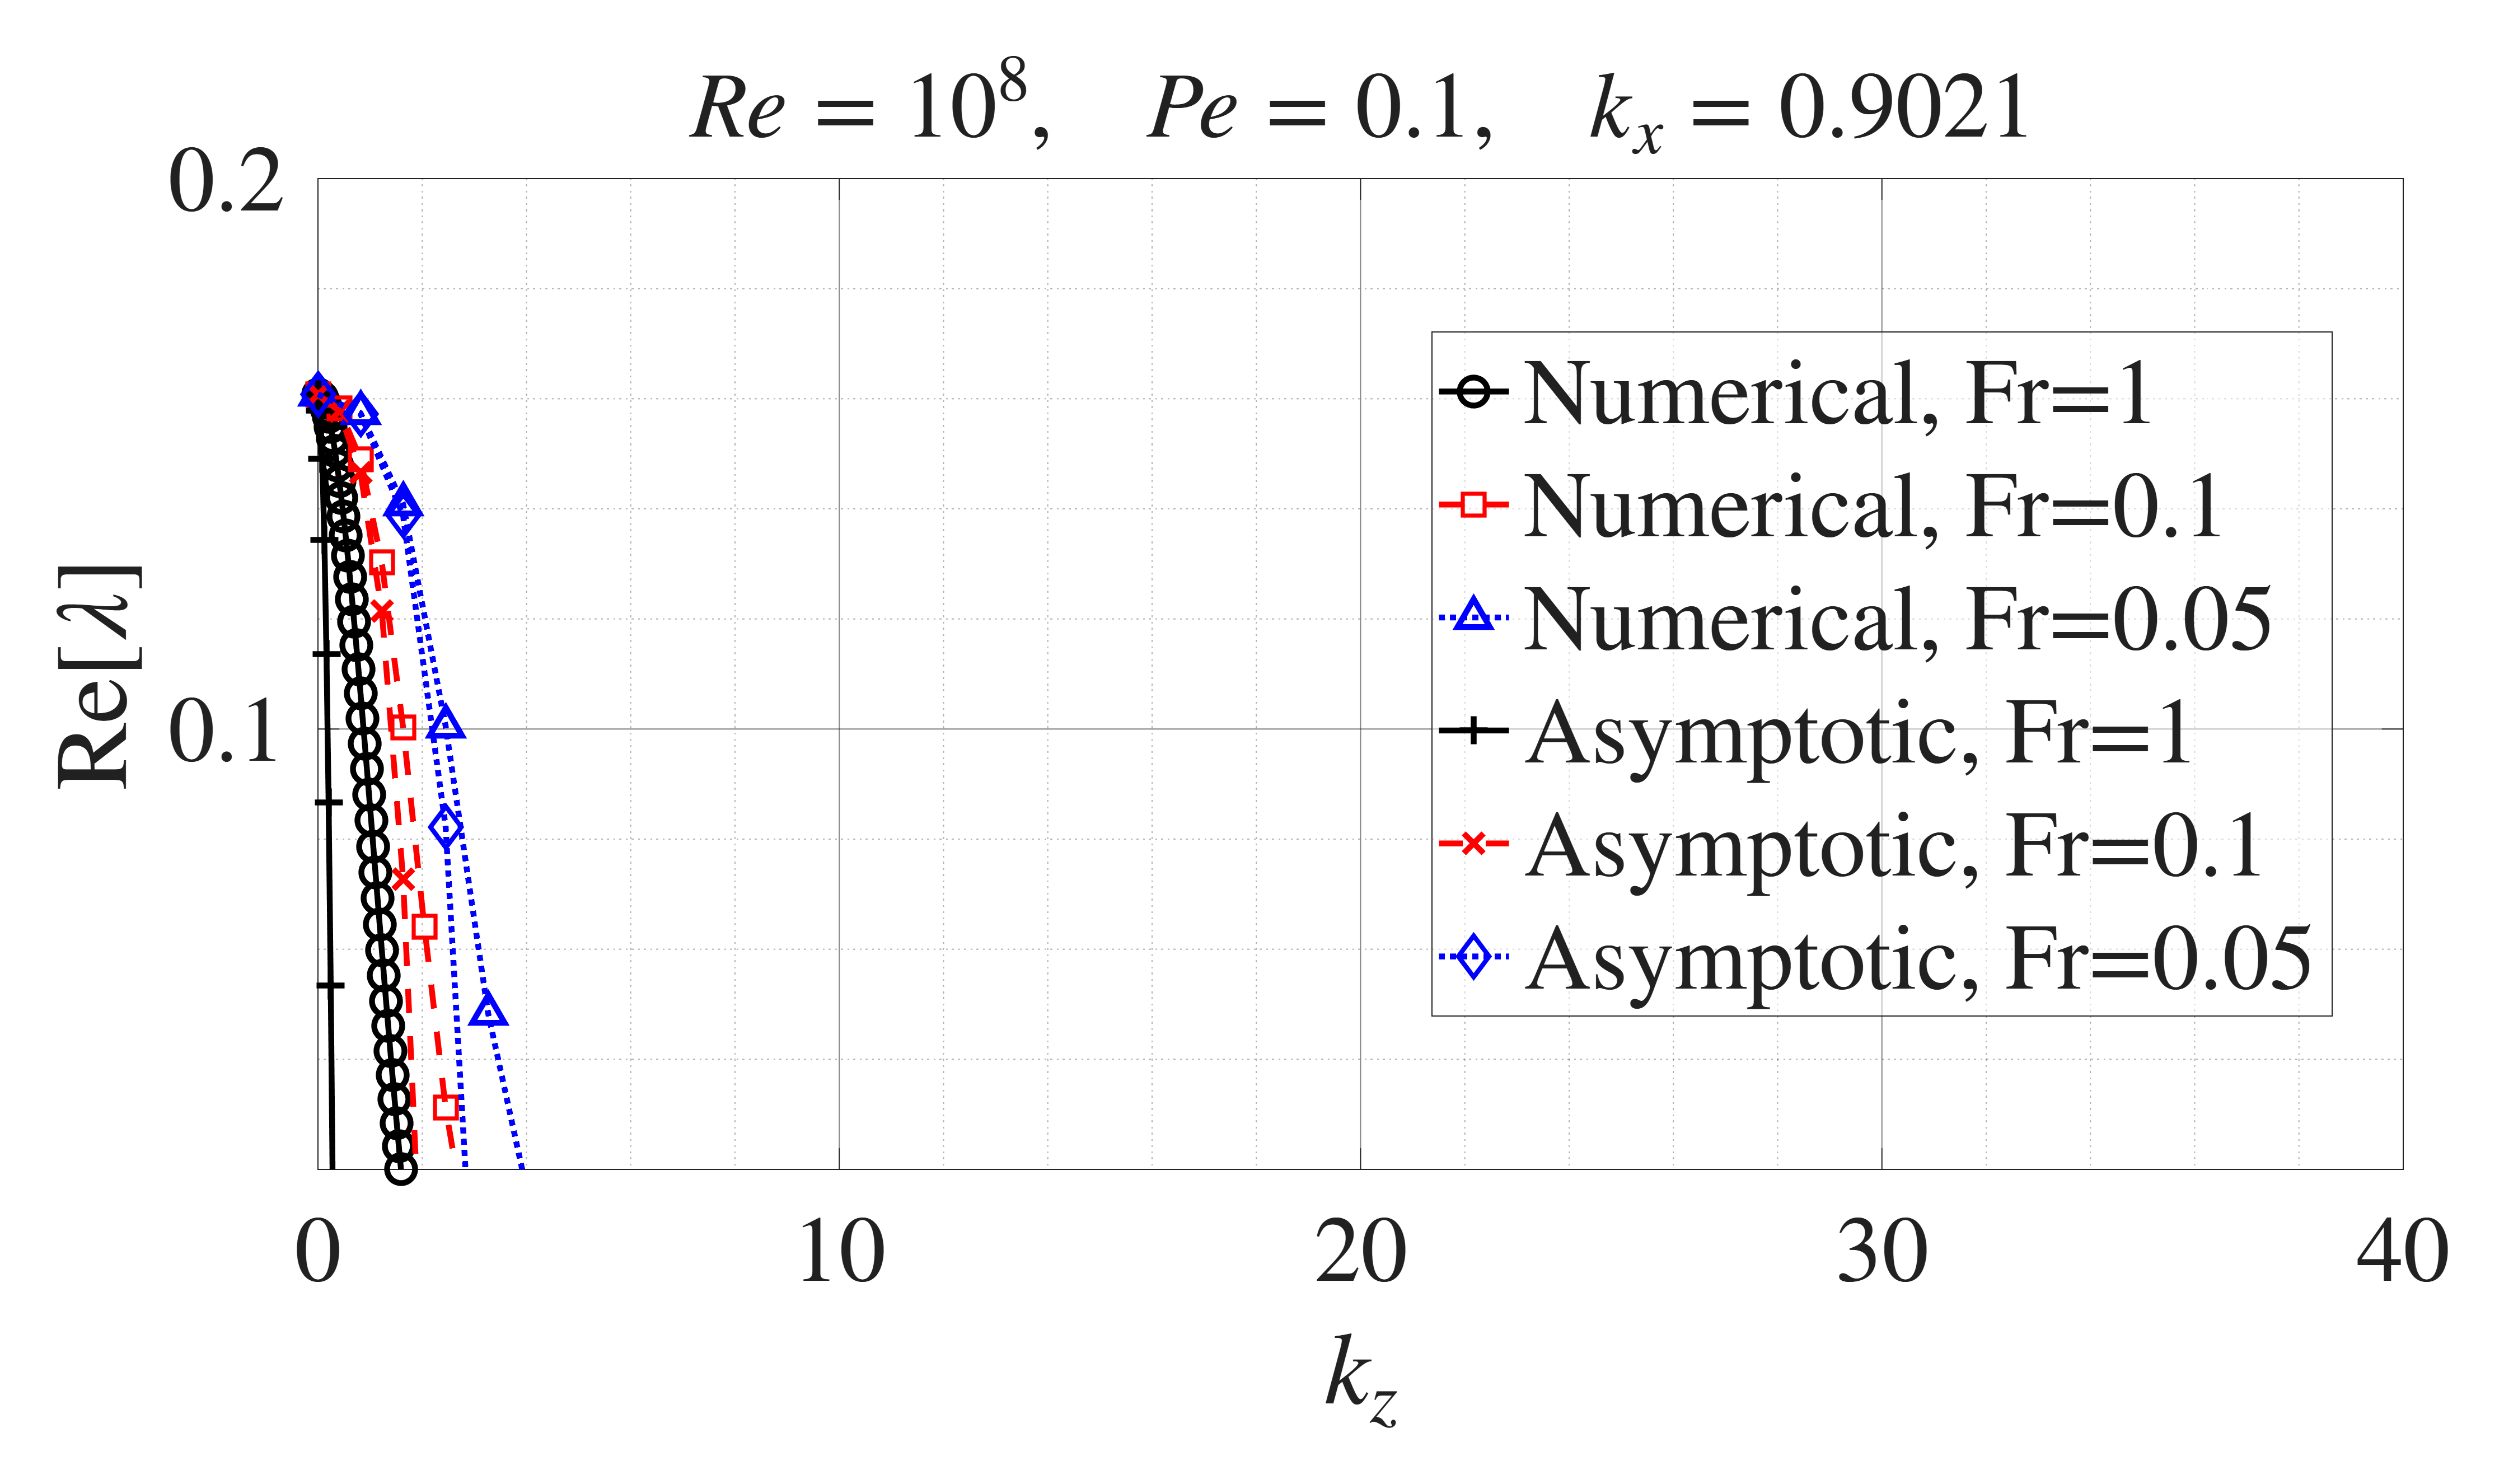

Data behind this chart, as committed beside it:
Numerical Fr=1, kz, Numerical Fr=1, real_lambda, Numerical Fr=0.1, kz, Numerical Fr=0.1, real_lambda, Numerical Fr=0.05, kz, Numerical Fr=0.05, real_lambda, Asymptotic Fr=1, kz, Asymptotic Fr=1, real_lambda, Asymptotic Fr=0.1, kz, Asymptotic Fr=0.1, real_lambda, Asymptotic Fr=0.05, kz, Asymptotic Fr=0.05, real_lambda
0, 0.1608, 0, 0.1608, 0, 0.1608, 0, 0.1608, 0, 0.1608, 0, 0.1608
0.04082, 0.1606, 0.4082, 0.1582, 0.8163, 0.1574, 0.04082, 0.1579, 0.4082, 0.1577, 0.8163, 0.1572
0.08163, 0.1601, 0.8163, 0.149, 1.633, 0.1409, 0.08163, 0.1491, 0.8163, 0.1465, 1.633, 0.1388
0.1224, 0.1593, 1.224, 0.1303, 2.449, 0.1005, 0.1224, 0.1343, 1.224, 0.1214, 2.449, 0.08223
0.1633, 0.1582, 1.633, 0.1003, 3.265, 0.04832, 0.1633, 0.1136, 1.633, 0.07272, 3.265, -0.05113
0.2041, 0.1567, 2.041, 0.0641, 4.082, 0.0129, 0.2041, 0.08666, 2.041, -0.01312, 4.082, -0.3155
0.2449, 0.1549, 2.449, 0.0312, 4.898, 0.003648, 0.2449, 0.05339, 2.449, -0.1535, 4.898, -0.7805
0.2857, 0.1528, 2.857, 0.008296, 5.714, 0.002422, 0.2857, 0.01357, 2.857, -0.3697, 5.714, -1.531
0.3265, 0.1505, 3.265, 0.004948, 6.531, 0.001855, 0.3265, -0.03305, 3.265, -0.687, 6.531, -2.668
0.3673, 0.1479, 3.673, 0.003834, 7.347, 0.001478, 0.3673, -0.08676, 3.673, -1.134, 7.347, -4.308
0.4082, 0.145, 4.082, 0.003183, 8.163, 0.001216, 0.4082, -0.1479, 4.082, -1.744, 8.163, -6.582
0.449, 0.1419, 4.49, 0.002729, 8.98, 0.0009949, 0.449, -0.2168, 4.49, -2.554, 8.98, -9.637
0.4898, 0.1386, 4.898, 0.002375, 9.796, 0.0008413, 0.4898, -0.2939, 4.898, -3.604, 9.796, -13.64
0.5306, 0.1351, 5.306, 0.002094, 10.61, 0.0007018, 0.5306, -0.3797, 5.306, -4.939, 10.61, -18.76
0.5714, 0.1315, 5.714, 0.001857, 11.43, 0.0005685, 0.5714, -0.4746, 5.714, -6.607, 11.43, -25.19
0.6122, 0.1276, 6.122, 0.00166, 12.24, 0.0004854, 0.6122, -0.5791, 6.122, -8.661, 12.24, -33.15
0.6531, 0.1236, 6.531, 0.001495, 13.06, 0.0003888, 0.6531, -0.6939, 6.531, -11.16, 13.06, -42.86
0.6939, 0.1195, 6.939, 0.001352, 13.88, 0.0003257, 0.6939, -0.8194, 6.939, -14.15, 13.88, -54.56
0.7347, 0.1152, 7.347, 0.00122, 14.69, 0.0002935, 0.7347, -0.9564, 7.347, -17.72, 14.69, -68.5
0.7755, 0.1109, 7.755, 0.001113, 15.51, 0.0002975, 0.7755, -1.106, 7.755, -21.91, 15.51, -84.96
0.8163, 0.1064, 8.163, 0.001014, 16.33, 0.0003005, 0.8163, -1.268, 8.163, -26.81, 16.33, -104.2
0.8571, 0.1019, 8.571, 0.0009243, 17.14, 0.0003027, 0.8571, -1.443, 8.571, -32.49, 17.14, -126.6
0.898, 0.09735, 8.98, 0.000844, 17.96, 0.0003045, 0.898, -1.633, 8.98, -39.03, 17.96, -152.4
0.9388, 0.09272, 9.388, 0.0007727, 18.78, 0.0003058, 0.9388, -1.838, 9.388, -46.51, 18.78, -181.9
0.9796, 0.08806, 9.796, 0.0007088, 19.59, 0.0003067, 0.9796, -2.059, 9.796, -55.03, 19.59, -215.5
1.02, 0.08336, 10.2, 0.0006505, 20.41, 0.0003073, 1.02, -2.298, 10.2, -64.66, 20.41, -253.6
1.061, 0.07865, 10.61, 0.0005951, 21.22, 0.0003076, 1.061, -2.554, 10.61, -75.51, 21.22, -296.6
1.102, 0.07394, 11.02, 0.0005397, 22.04, 0.0003077, 1.102, -2.829, 11.02, -87.67, 22.04, -344.8
1.143, 0.06923, 11.43, 0.0004997, 22.86, 0.0003076, 1.143, -3.124, 11.43, -101.3, 22.86, -398.6
1.184, 0.06453, 11.84, 0.0004571, 23.67, 0.0003073, 1.184, -3.44, 11.84, -116.4, 23.67, -458.5
1.224, 0.05986, 12.24, 0.0004146, 24.49, 0.0003068, 1.224, -3.779, 12.24, -133.1, 24.49, -524.9
1.265, 0.05521, 12.65, 0.0003825, 25.31, 0.0003062, 1.265, -4.14, 12.65, -151.6, 25.31, -598.3
1.306, 0.05061, 13.06, 0.0003422, 26.12, 0.0003054, 1.306, -4.526, 13.06, -171.9, 26.12, -679.2
1.347, 0.04605, 13.47, 0.0003168, 26.94, 0.0003046, 1.347, -4.938, 13.47, -194.3, 26.94, -768
1.388, 0.04155, 13.88, 0.0002819, 27.76, 0.0003037, 1.388, -5.376, 13.88, -218.7, 27.76, -865.2
1.429, 0.0371, 14.29, 0.0002583, 28.57, 0.0003028, 1.429, -5.843, 14.29, -245.4, 28.57, -971.4
1.469, 0.03273, 14.69, 0.000231, 29.39, 0.0003019, 1.469, -6.34, 14.69, -274.5, 29.39, -1087
1.51, 0.02843, 15.1, 0.000203, 30.2, 0.0003009, 1.51, -6.867, 15.1, -306.1, 30.2, -1213
1.551, 0.0242, 15.51, 0.0001854, 31.02, 0.0002997, 1.551, -7.426, 15.51, -340.3, 31.02, -1349
1.592, 0.02006, 15.92, 0.0001586, 31.84, 0.0002984, 1.592, -8.02, 15.92, -377.3, 31.84, -1497
1.633, 0.01602, 16.33, 0.0001476, 32.65, 0.0002968, 1.633, -8.649, 16.33, -417.3, 32.65, -1656
1.673, 0.01206, 16.73, 0.0001479, 33.47, 0.0002951, 1.673, -9.314, 16.73, -460.4, 33.47, -1827
1.714, 0.008224, 17.14, 0.0001481, 34.29, 0.0002932, 1.714, -10.02, 17.14, -506.8, 34.29, -2012
1.755, 0.004627, 17.55, 0.0001483, 35.1, 0.000291, 1.755, -10.76, 17.55, -556.6, 35.1, -2210
1.796, 0.0014, 17.96, 0.0001484, 35.92, 0.0002885, 1.796, -11.55, 17.96, -609.9, 35.92, -2423
1.837, 0.001368, 18.37, 0.0001485, 36.73, 0.0002858, 1.837, -12.38, 18.37, -667, 36.73, -2651
1.878, 0.0008663, 18.78, 0.0001485, 37.55, 0.0002831, 1.878, -13.25, 18.78, -728.1, 37.55, -2894
1.918, 0.0006826, 19.18, 0.0001485, 38.37, 0.0002801, 1.918, -14.17, 19.18, -793.2, 38.37, -3154
1.959, 0.0005417, 19.59, 0.0001484, 39.18, 0.0002768, 1.959, -15.14, 19.59, -862.6, 39.18, -3431
2, 0.0004143, 20, 0.0001483, 40, 0.0002732, 2, -16.16, 20, -936.5, 40, -3725
